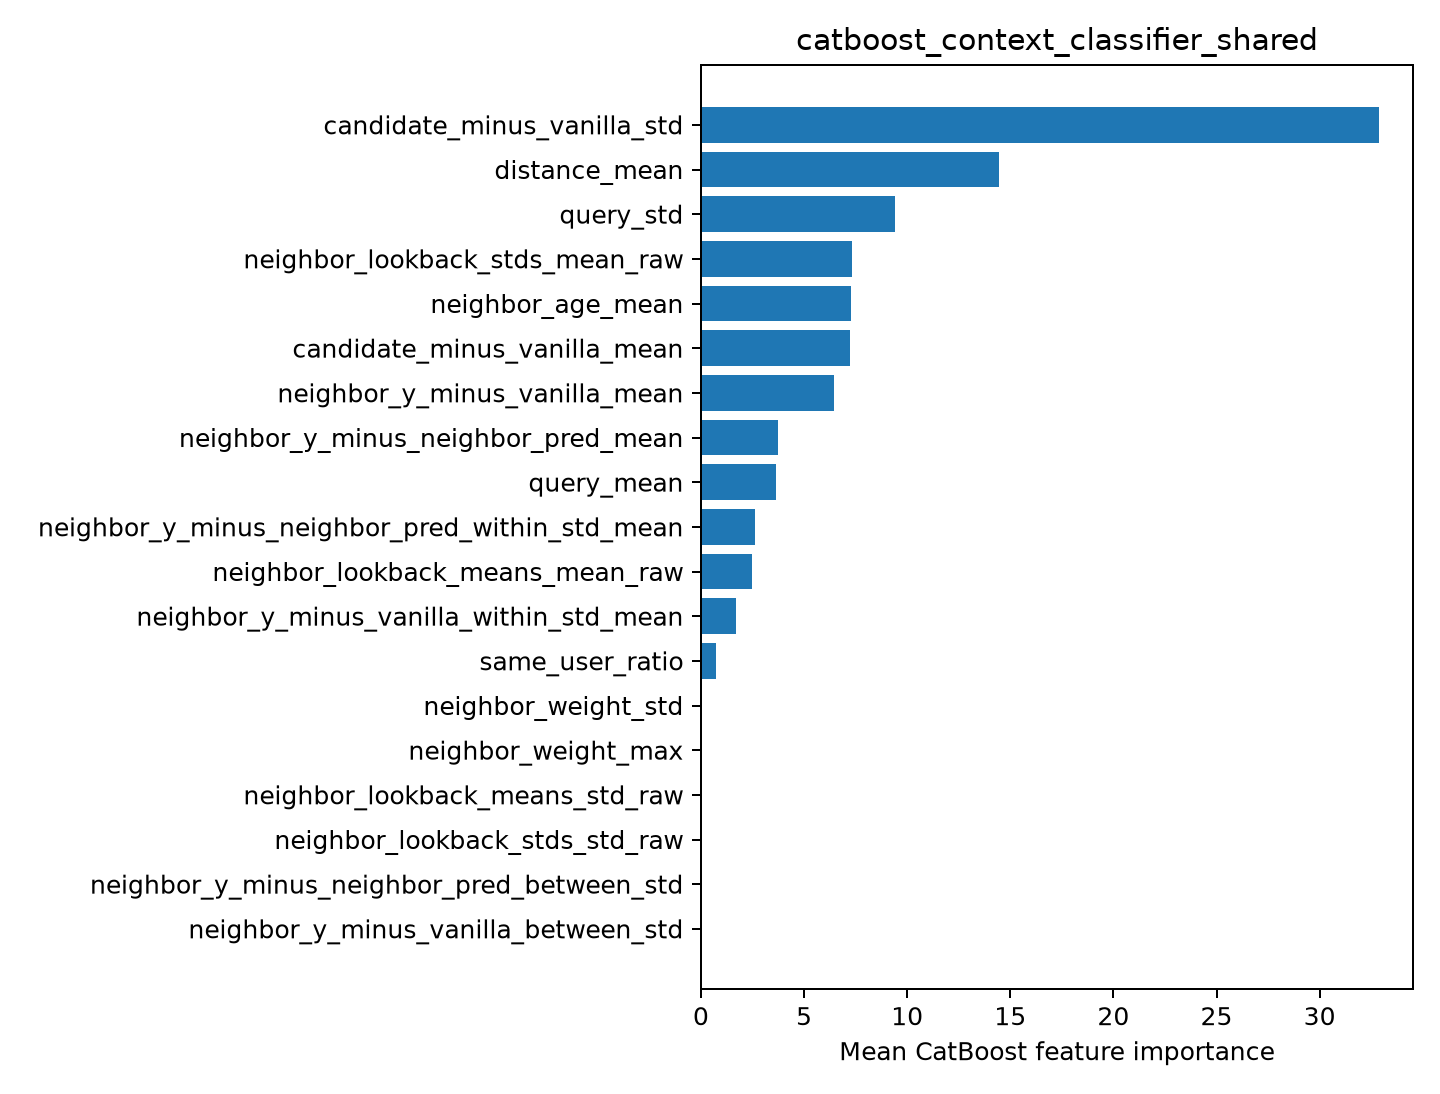

Values plotted in this chart, from the file beside it:
feature, importance
candidate_minus_vanilla_std, 32.88
distance_mean, 14.44
query_std, 9.395
neighbor_lookback_stds_mean_raw, 7.348
neighbor_age_mean, 7.288
candidate_minus_vanilla_mean, 7.236
neighbor_y_minus_vanilla_mean, 6.433
neighbor_y_minus_neighbor_pred_mean, 3.754
query_mean, 3.636
neighbor_y_minus_neighbor_pred_within_st…, 2.628
neighbor_lookback_means_mean_raw, 2.498
neighbor_y_minus_vanilla_within_std_mean, 1.706
same_user_ratio, 0.7544
neighbor_weight_std, 0.0
neighbor_weight_max, 0.0
neighbor_lookback_means_std_raw, 0.0
neighbor_lookback_stds_std_raw, 0.0
neighbor_y_minus_neighbor_pred_between_s…, 0.0
neighbor_y_minus_vanilla_between_std, 0.0
